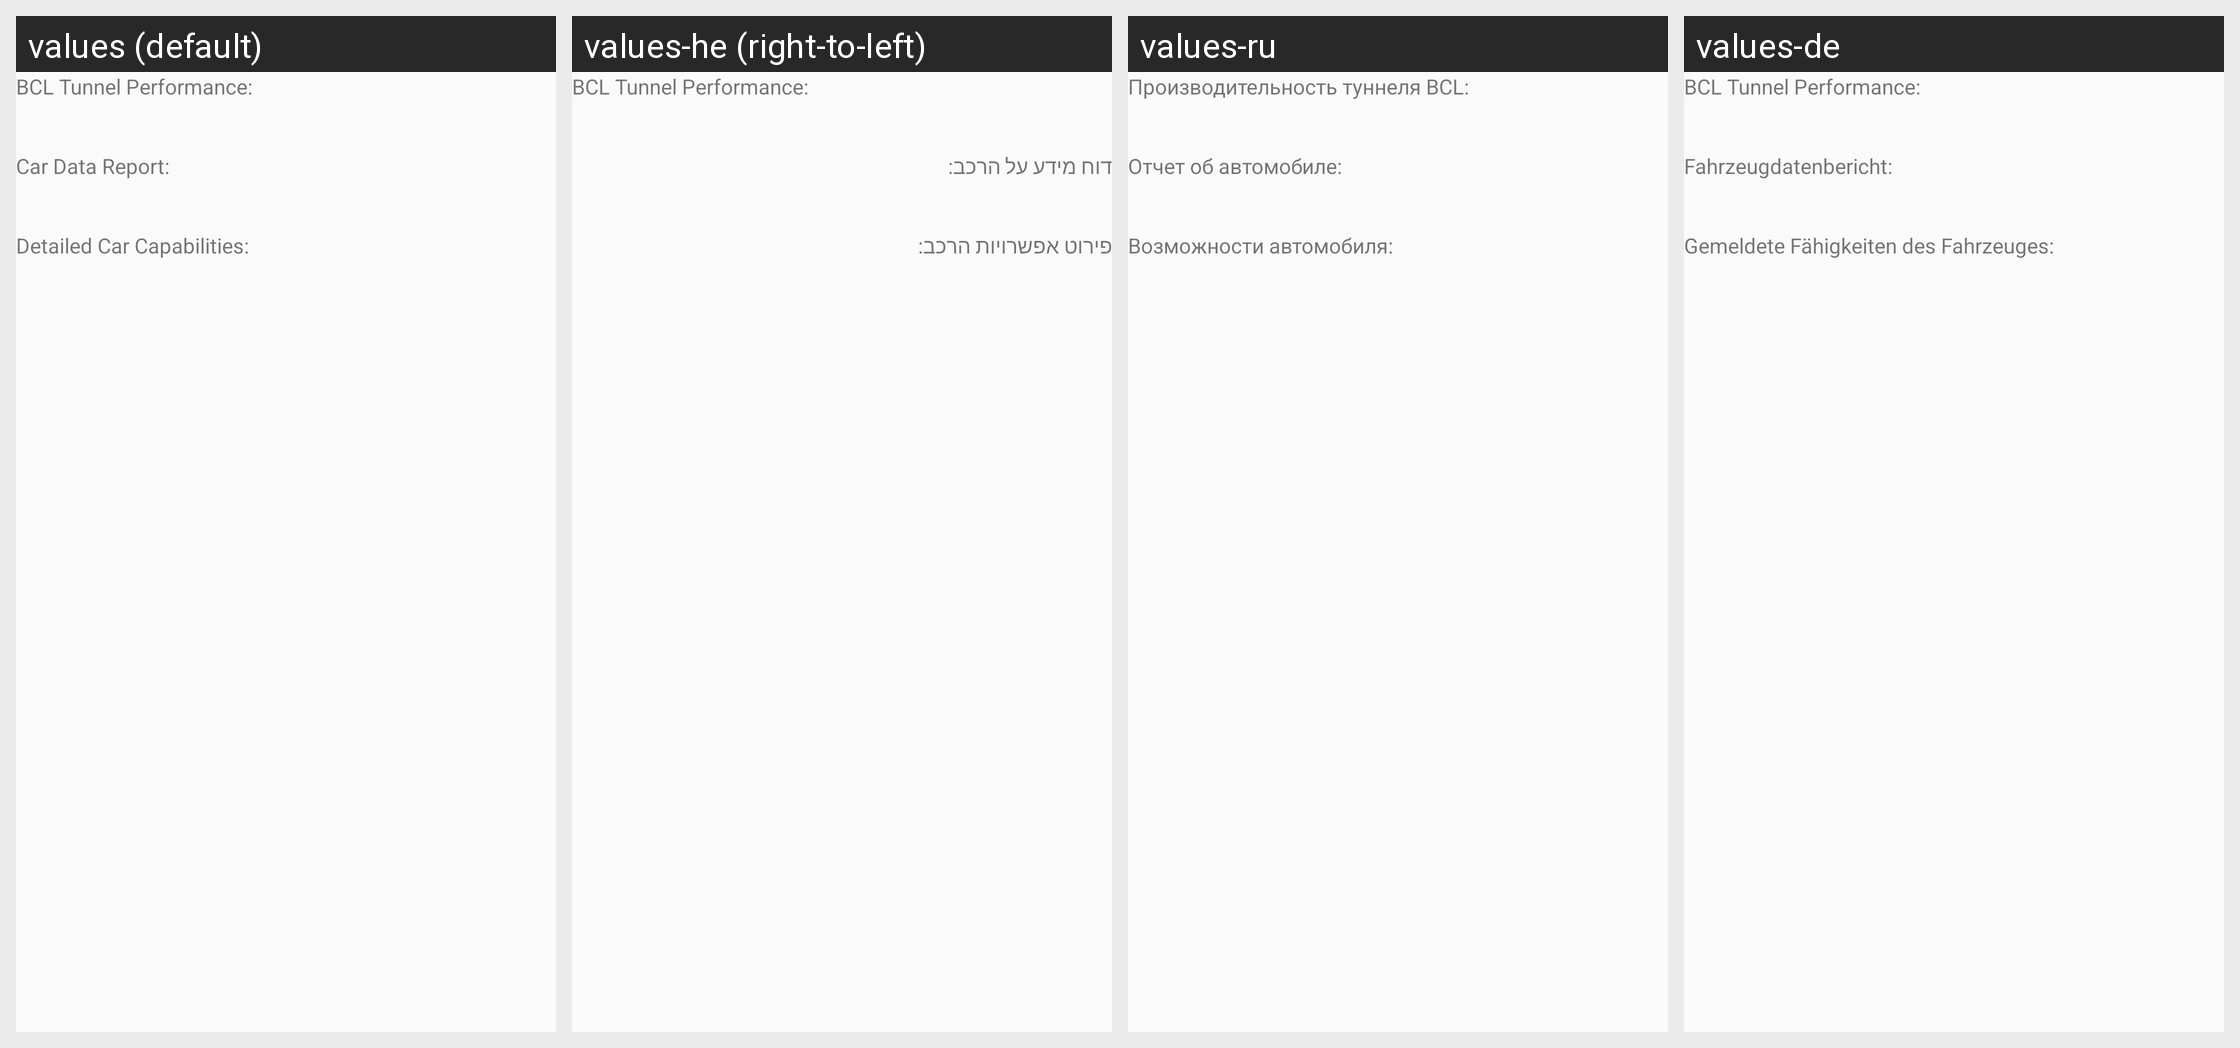

Translations of the strings shown on this Android screen, per locale in the grid:
Android screen res/layout/fragment_car_advancedinfo.xml rendered under 4 locales, left to right: values (default), values-he (right-to-left), values-ru, values-de. Device: Nexus 5 (rendered at 1080×1920; each locale shown at half size, 540×960, under a caption strip naming it); theme AppTheme.
Other locales in the repository, not shown: values-eo, values-es, values-fr, values-hu, values-it, values-ja, values-nl, values-pl, values-pl-rPL, values-pt, values-ro, values-sv, values-tr.
Strings drawn on this screen, with the default value and each locale's value (text and hints the layout hard-codes, and strings that could not be matched under every locale, appear in the picture but are not listed):

txt_bcl_report
  values: BCL Tunnel Performance:
  values-he: BCL Tunnel Performance:
  values-ru: Производительность туннеля BCL:
  values-de: BCL Tunnel Performance:

txt_cds_view
  values: Car Data Report:
  values-he: דוח מידע על הרכב:
  values-ru: Отчет об автомобиле:
  values-de: Fahrzeugdatenbericht:

txt_car_capabilities
  values: Detailed Car Capabilities:
  values-he: פירוט אפשרויות הרכב:
  values-ru: Возможности автомобиля:
  values-de: Gemeldete Fähigkeiten des Fahrzeuges:
